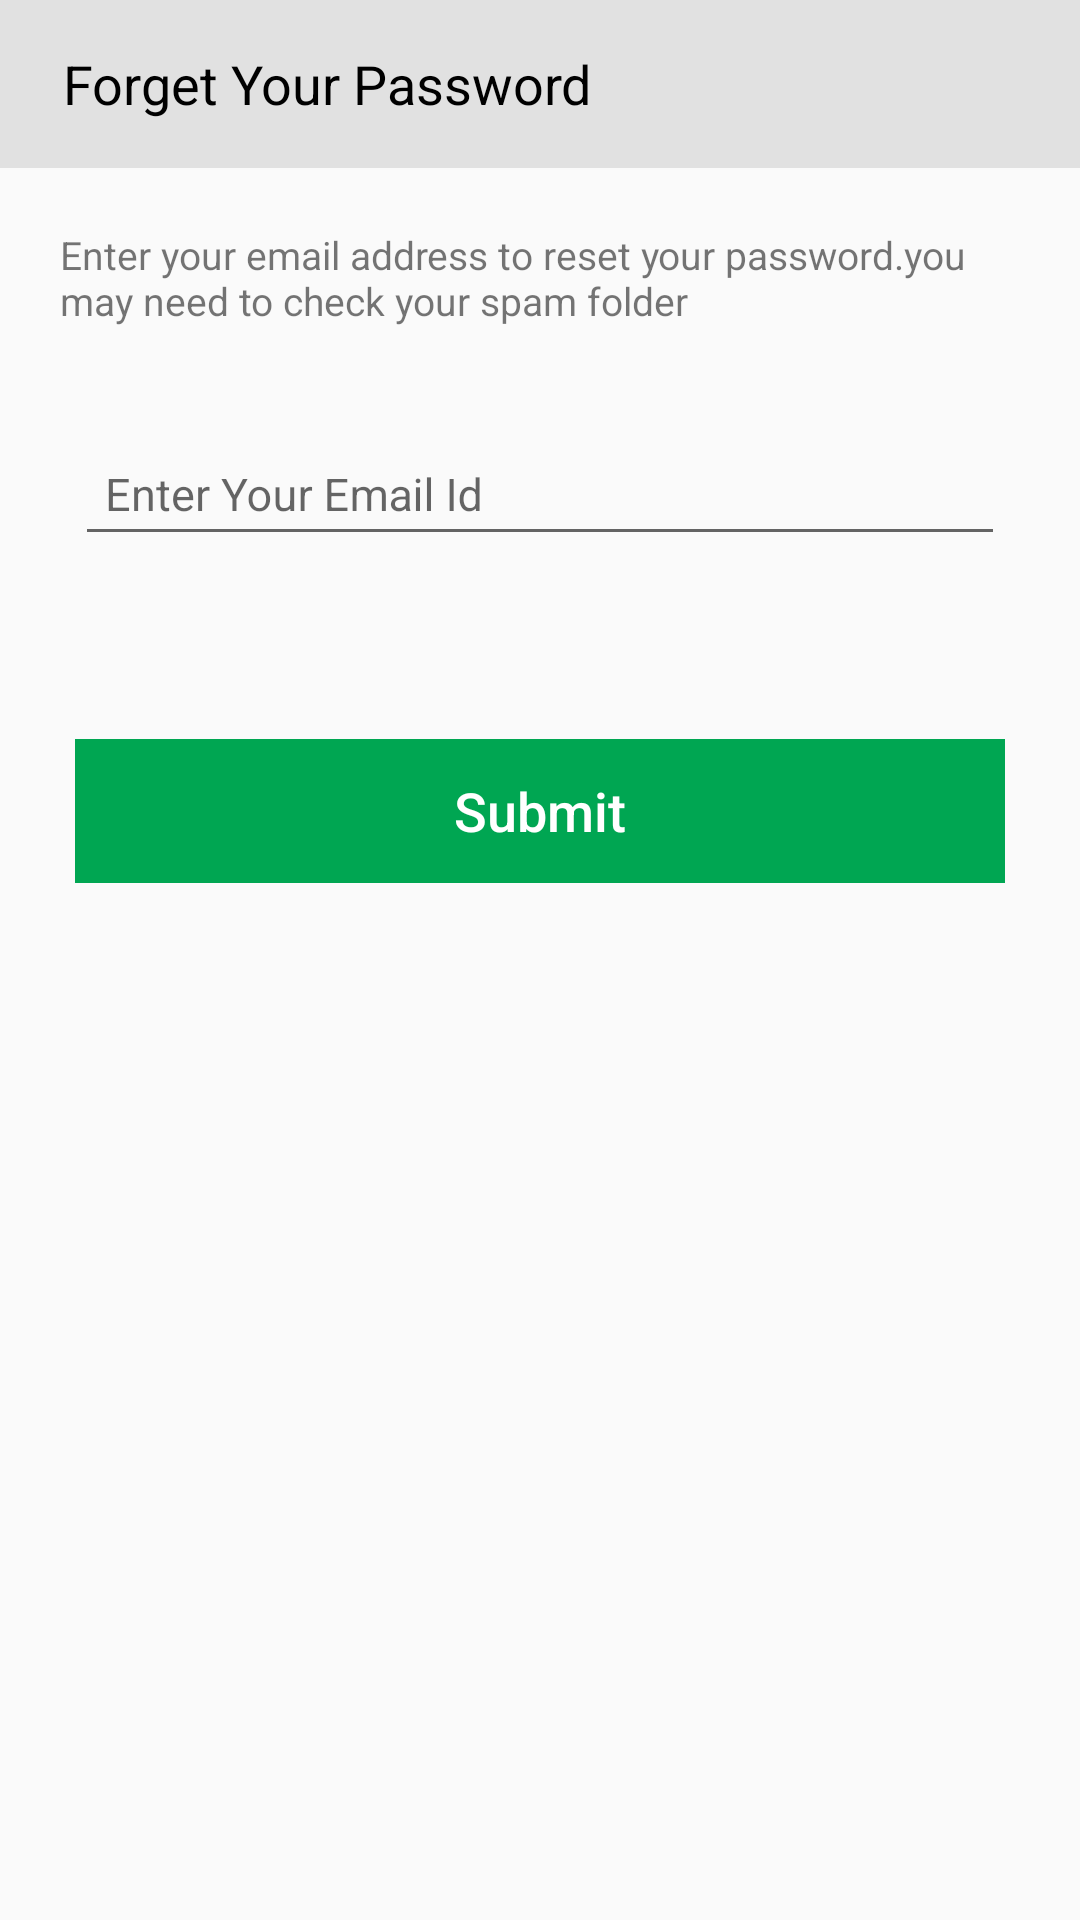

Here is an Android app screen rendered from its layout file. Give the layout XML and the strings, colors and styles it references.
<!-- AndroidManifest.xml: application theme AppTheme -->
<!-- res/layout/forgetpassword.xml -->
<?xml version="1.0" encoding="utf-8"?>
<LinearLayout xmlns:android="http://schemas.android.com/apk/res/android"
    android:layout_width="match_parent"
    android:layout_height="match_parent"
    android:orientation="vertical">

    <android.support.design.widget.AppBarLayout
        android:id="@+id/appbar"
        android:layout_width="match_parent"
        android:layout_height="wrap_content"
        >

        <android.support.v7.widget.Toolbar
            android:id="@+id/toolbar"
            android:layout_width="match_parent"
            android:layout_height="wrap_content"
            android:background="@color/toolbar_color">

            <TextView
                android:id="@+id/main_toolbar_title"
                android:layout_width="wrap_content"
                android:layout_height="wrap_content"
                android:layout_gravity="left"
                android:drawablePadding="20dp"
                android:gravity="left"
                android:padding="5dp"
                android:text="Forget Your Password"
                android:textColor="@color/black"
                android:textSize="@dimen/title_size" />
        </android.support.v7.widget.Toolbar>
    </android.support.design.widget.AppBarLayout>

    <LinearLayout
        android:layout_width="match_parent"
        android:layout_height="wrap_content"
        android:layout_margin="15dp"
        android:orientation="vertical">

        <TextView
            android:layout_width="match_parent"
            android:layout_height="wrap_content"
            android:layout_gravity="center"
            android:gravity="left"
            android:padding="5dp"
            android:textSize="@dimen/text_small_size"
            android:text="Enter your email address to reset your password.you may need to check your spam folder"
            />


        <android.support.design.widget.TextInputLayout
            android:id="@+id/input_layout_loginid"
            android:layout_width="match_parent"
            android:layout_marginTop="20dp"
            android:layout_height="wrap_content">

            <EditText
                android:id="@+id/login_id"
                android:layout_width="match_parent"
                android:layout_height="wrap_content"
                android:layout_margin="10dp"
                android:hint="@string/hint_email_id"
                android:imeOptions="actionNext"
                android:inputType="textEmailAddress"
                android:maxLines="1"
                android:textSize="@dimen/text_size"
                android:padding="10dp"
                android:singleLine="true" />
        </android.support.design.widget.TextInputLayout>

        <android.support.design.widget.TextInputLayout
            android:id="@+id/otp_layout"
            android:layout_width="match_parent"
            android:layout_marginTop="20dp"
            android:layout_height="wrap_content">

            <EditText
                android:id="@+id/otp_edtxt"
                android:layout_width="match_parent"
                android:layout_height="wrap_content"
                android:layout_margin="10dp"
                android:hint="@string/hint_email_id"
                android:imeOptions="actionNext"
                android:inputType="textEmailAddress"
                android:maxLines="1"
                android:textSize="@dimen/text_size"
                android:visibility="gone"
                android:padding="10dp"
                android:singleLine="true" />
        </android.support.design.widget.TextInputLayout>


        <Button
            android:id="@+id/submit_button"
            style="?android:attr/borderlessButtonStyle"
            android:layout_width="match_parent"
            android:layout_height="wrap_content"
            android:layout_margin="10dp"
            android:background="@color/colorPrimary"
            android:padding="5dp"
            android:text="Submit"
            android:textAllCaps="false"
            android:textColor="@color/white"
            android:textSize="@dimen/title_size" />


    </LinearLayout>


</LinearLayout>
<!-- resources referenced by this layout -->
<resources>
  <color name="black">#000000</color>
  <color name="colorPrimary">#00A652</color>
  <color name="toolbar_color">#E1E1E1</color>
  <color name="white">#ffffff</color>
  <dimen name="text_size">15dp</dimen>
  <dimen name="text_small_size">13sp</dimen>
  <dimen name="title_size">18dp</dimen>
  <string name="hint_email_id">Enter Your Email Id</string>
  <style name="AppTheme" parent="Theme.AppCompat.Light.DarkActionBar">
          
          <item name="windowActionBar">false</item>
          <item name="windowNoTitle">true</item>
          <item name="colorPrimary">@color/colorPrimary</item>
          <item name="colorPrimaryDark">@color/colorPrimaryDark</item>
          <item name="colorAccent">@color/colorAccent</item>
      </style>
  <color name="colorPrimaryDark">#999999</color>
  <color name="colorAccent">#9e9e9e</color>
</resources>
